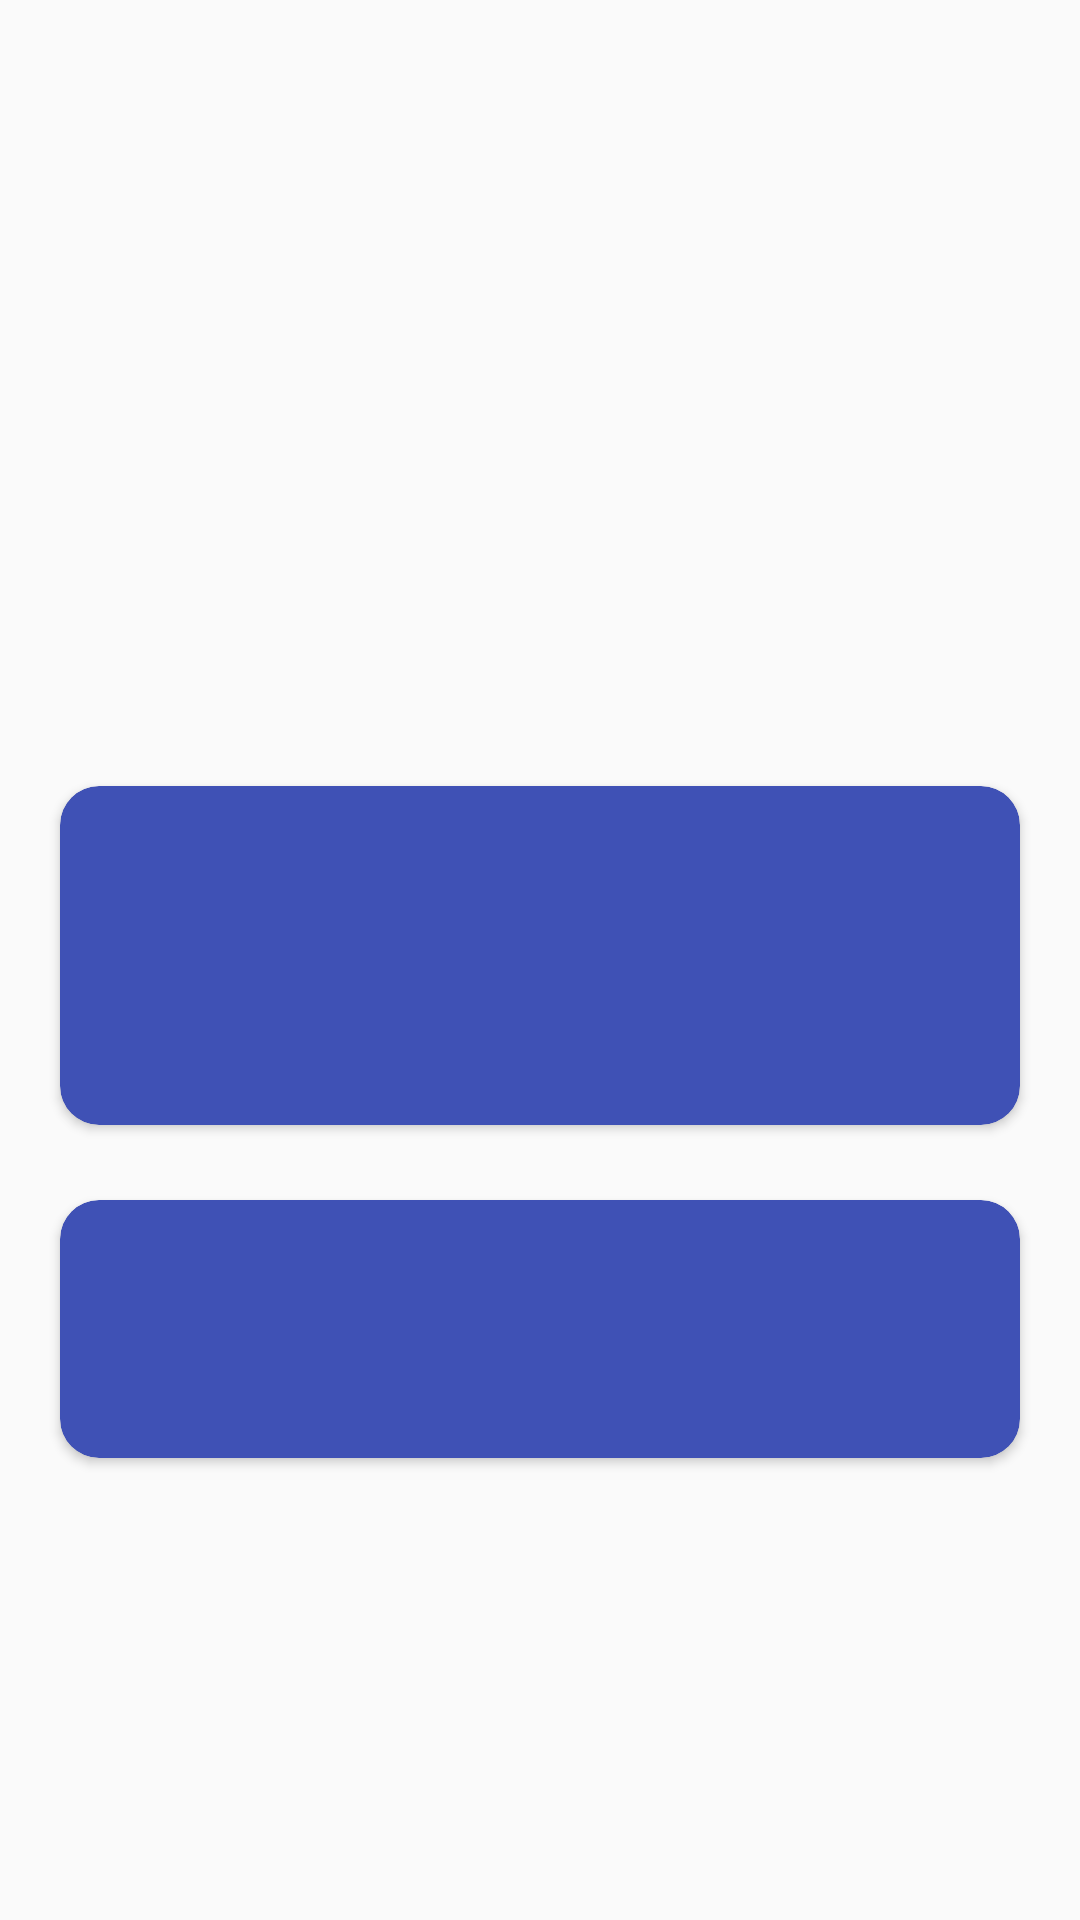

Layout XML and referenced resources for this Android screen:
<!-- AndroidManifest.xml: application theme Theme.GitHubUser -->
<!-- res/layout/user_detail.xml -->
<?xml version="1.0" encoding="utf-8"?>
<androidx.constraintlayout.widget.ConstraintLayout xmlns:android="http://schemas.android.com/apk/res/android"
    xmlns:tools="http://schemas.android.com/tools"
    android:layout_width="match_parent"
    android:layout_height="match_parent"
    xmlns:app="http://schemas.android.com/apk/res-auto"
    tools:context="DetailUser">

    <ImageView
        android:id="@+id/img_item_photo"
        android:layout_width="100dp"
        android:layout_height="100dp"
        android:layout_marginTop="60dp"
        android:contentDescription="@string/avatar"
        app:layout_constraintEnd_toEndOf="parent"
        app:layout_constraintHorizontal_bias="0.498"
        app:layout_constraintStart_toStartOf="parent"
        app:layout_constraintTop_toTopOf="parent"
        tools:srcCompat="@tools:sample/avatars" />

    <TextView
        android:id="@+id/tv_item_username"
        android:layout_width="wrap_content"
        android:layout_height="wrap_content"
        android:layout_marginTop="16dp"
        android:text="@string/username_text"
        app:layout_constraintEnd_toEndOf="parent"
        app:layout_constraintHorizontal_bias="0.498"
        app:layout_constraintStart_toStartOf="parent"
        app:layout_constraintTop_toBottomOf="@+id/img_item_photo" />

    <TextView
        android:id="@+id/tv_item_name"
        android:layout_width="wrap_content"
        android:layout_height="wrap_content"
        android:layout_marginTop="16dp"
        android:text="@string/name"
        app:layout_constraintEnd_toEndOf="parent"
        app:layout_constraintHorizontal_bias="0.498"
        app:layout_constraintStart_toStartOf="parent"
        app:layout_constraintTop_toBottomOf="@+id/tv_item_username" />

    <androidx.cardview.widget.CardView
        android:id="@+id/card_view"
        android:layout_width="0dp"
        android:layout_height="wrap_content"
        android:layout_marginStart="20dp"
        android:layout_marginTop="32dp"
        android:layout_marginEnd="20dp"
        app:cardBackgroundColor="#3F51B5"
        app:cardCornerRadius="13dp"
        app:layout_constraintEnd_toEndOf="parent"
        app:layout_constraintStart_toStartOf="parent"
        app:layout_constraintTop_toBottomOf="@+id/tv_item_name" >

        <androidx.constraintlayout.widget.ConstraintLayout
            android:layout_width="match_parent"
            android:layout_height="match_parent">

            <TextView
                android:id="@+id/tv_repository"
                android:layout_width="wrap_content"
                android:layout_height="wrap_content"
                android:layout_marginTop="12dp"
                android:layout_marginBottom="16dp"
                android:text="@string/placeholder_repository"
                android:textColor="@color/white"
                app:layout_constraintBottom_toBottomOf="parent"
                app:layout_constraintEnd_toEndOf="parent"
                app:layout_constraintHorizontal_bias="0.5"
                app:layout_constraintStart_toStartOf="parent"
                app:layout_constraintTop_toBottomOf="@+id/tv_followers" />
            <TextView
                android:id="@+id/tv_followers"
                android:layout_width="wrap_content"
                android:layout_height="wrap_content"
                android:layout_marginTop="12dp"
                android:text="@string/placeholder_followers"
                android:textColor="@color/white"
                app:layout_constraintEnd_toEndOf="parent"
                app:layout_constraintHorizontal_bias="0.501"
                app:layout_constraintStart_toStartOf="parent"
                app:layout_constraintTop_toBottomOf="@+id/tv_following" />
            <TextView
                android:id="@+id/tv_following"
                android:layout_width="wrap_content"
                android:layout_height="wrap_content"
                android:layout_marginTop="16dp"
                android:text="@string/placeholder_following"
                android:textColor="@color/white"
                app:layout_constraintEnd_toEndOf="parent"
                app:layout_constraintHorizontal_bias="0.501"
                app:layout_constraintStart_toStartOf="parent"
                app:layout_constraintTop_toTopOf="parent" />
        </androidx.constraintlayout.widget.ConstraintLayout>
    </androidx.cardview.widget.CardView>

    <androidx.cardview.widget.CardView
        android:layout_width="0dp"
        android:layout_height="wrap_content"
        android:layout_marginStart="20dp"
        android:layout_marginTop="16dp"
        android:layout_marginEnd="20dp"
        app:cardBackgroundColor="#3F51B5"
        app:cardCornerRadius="13dp"
        app:layout_constraintBottom_toBottomOf="parent"
        app:layout_constraintEnd_toEndOf="parent"
        app:layout_constraintHorizontal_bias="0.0"
        app:layout_constraintStart_toStartOf="parent"
        app:layout_constraintTop_toBottomOf="@+id/card_view"
        app:layout_constraintVertical_bias="0.056" >

        <androidx.constraintlayout.widget.ConstraintLayout
            android:layout_width="match_parent"
            android:layout_height="match_parent" >

            <TextView
                android:id="@+id/tv_company"
                android:layout_width="wrap_content"
                android:layout_height="wrap_content"
                android:layout_marginTop="16dp"
                android:text="@string/placeholder_company"
                android:textColor="@color/white"
                app:layout_constraintEnd_toEndOf="parent"
                app:layout_constraintHorizontal_bias="0.501"
                app:layout_constraintStart_toStartOf="parent"
                app:layout_constraintTop_toTopOf="parent" />

            <TextView
                android:id="@+id/tv_location"
                android:layout_width="wrap_content"
                android:layout_height="wrap_content"
                android:layout_marginTop="16dp"
                android:layout_marginBottom="16dp"
                android:text="@string/placeholder_location"
                android:textColor="@color/white"
                app:layout_constraintBottom_toBottomOf="parent"
                app:layout_constraintEnd_toEndOf="parent"
                app:layout_constraintVertical_bias="0.5"
                app:layout_constraintStart_toStartOf="parent"
                app:layout_constraintTop_toBottomOf="@+id/tv_company" />
        </androidx.constraintlayout.widget.ConstraintLayout>
    </androidx.cardview.widget.CardView>

</androidx.constraintlayout.widget.ConstraintLayout>
<!-- resources referenced by this layout -->
<resources>
  <string name="avatar" />
  <string name="name" />
  <string name="placeholder_company" />
  <string name="placeholder_followers" />
  <string name="placeholder_following" />
  <string name="placeholder_location" />
  <string name="placeholder_repository" />
  <string name="username_text" />
  <style name="Theme.GitHubUser" parent="Theme.AppCompat.Light.DarkActionBar">
          
          <item name="colorPrimary">@color/purple_500</item>
          <item name="colorPrimaryDark">@color/purple_700</item>
          <item name="colorAccent">@color/teal_200</item>
          
      </style>
  <!-- not gathered from this repository: default colours our renderer supplied (Android Studio template values) -->
  <color name="purple_500">#FF6200EE</color>
  <color name="purple_700">#FF3700B3</color>
  <color name="teal_200">#FF03DAC5</color>
  <color name="white">#FFFFFFFF</color>
</resources>
